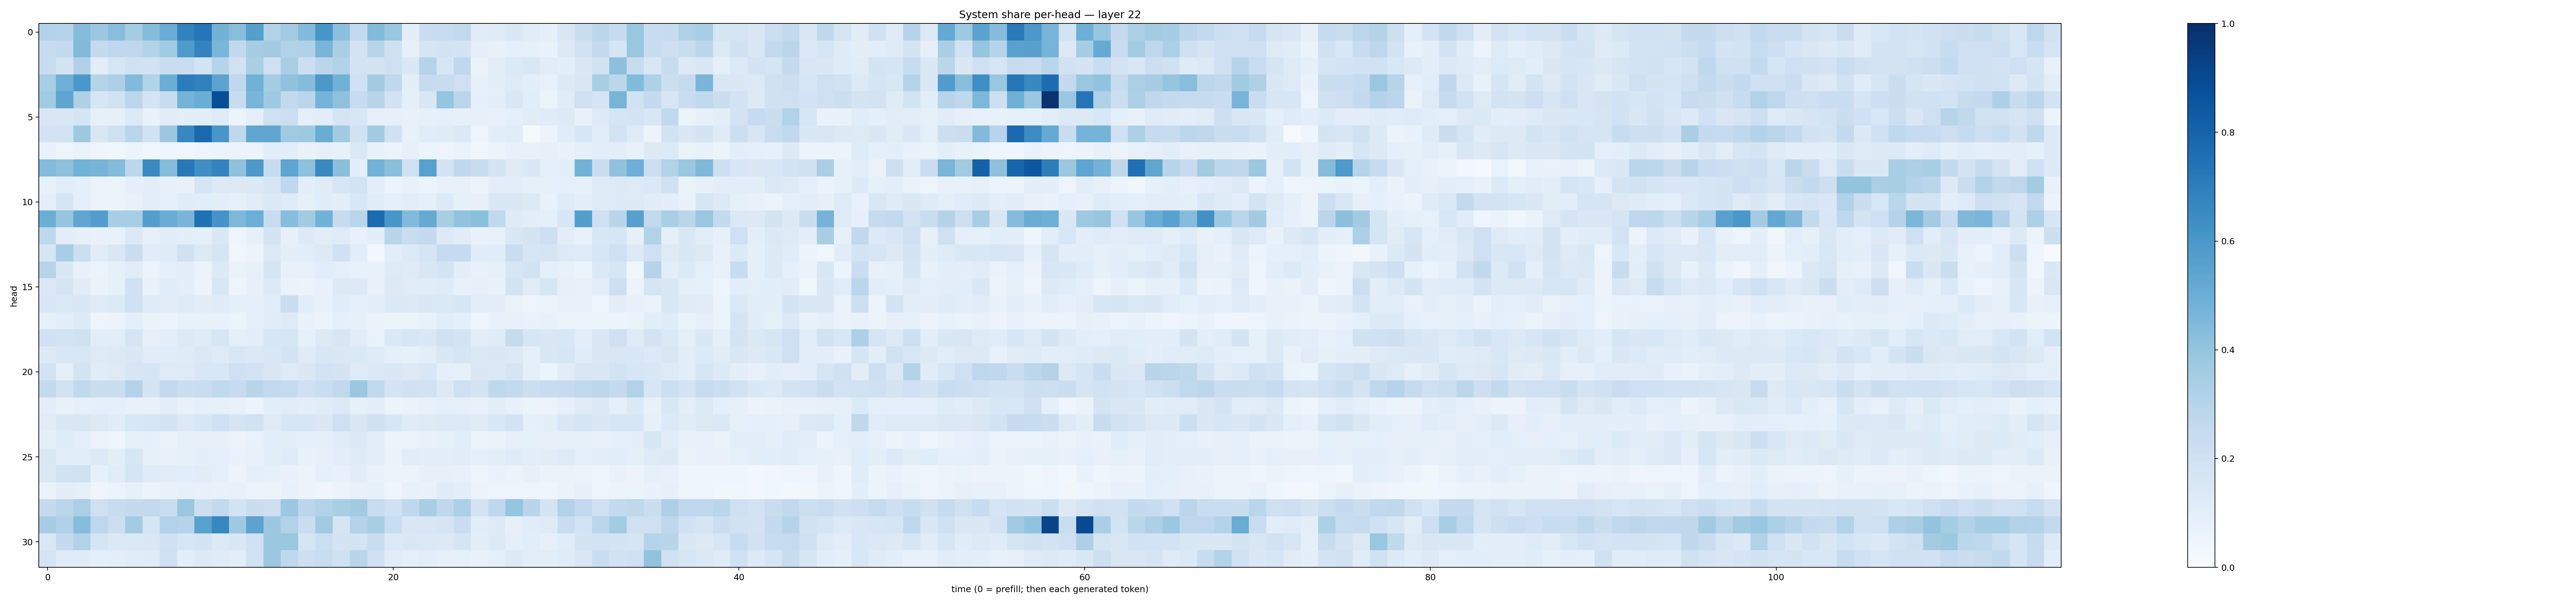

Data behind this chart, as committed beside it:
0.30913463, 0.3003127, 0.43603602, 0.38273996, 0.42668557, 0.35165876, 0.43725652, 0.50635475, 0.68255407, 0.73058563, 0.47695866, 0.4286429, 0.5649451, 0.31561646, 0.35820442, 0.4384901, 0.60223246, 0.42134622, 0.2559316, 0.44117177, 0.38981652, 0.09948285, 0.2304108, 0.23817016
0.2377, 0.2564, 0.4445, 0.2548, 0.2747, 0.2767, 0.3061, 0.366, 0.5852, 0.6777, 0.4621, 0.2649, 0.3485, 0.3603, 0.316, 0.3178, 0.4678, 0.3373, 0.1831, 0.2896, 0.1981, 0.08116, 0.1661, 0.1845
0.2382, 0.1719, 0.3203, 0.1028, 0.164, 0.2, 0.1904, 0.2301, 0.2283, 0.1845, 0.2982, 0.1911, 0.3378, 0.2079, 0.3396, 0.2186, 0.2848, 0.3091, 0.1829, 0.1729, 0.2055, 0.1423, 0.3037, 0.1597
0.3443, 0.4905, 0.5992, 0.3019, 0.3264, 0.4432, 0.3155, 0.5038, 0.706, 0.6843, 0.5466, 0.2682, 0.4835, 0.353, 0.4076, 0.437, 0.5958, 0.4868, 0.2003, 0.363, 0.272, 0.1005, 0.2472, 0.2396
0.3644, 0.5376, 0.3232, 0.1572, 0.1919, 0.2792, 0.1731, 0.2413, 0.4745, 0.5018, 0.8852, 0.2375, 0.4663, 0.3747, 0.2582, 0.284, 0.4756, 0.4138, 0.2419, 0.2921, 0.193, 0.09304, 0.1496, 0.3965
0.1512, 0.1419, 0.169, 0.08537, 0.08536, 0.1353, 0.06914, 0.1098, 0.09769, 0.0983, 0.119, 0.0615, 0.08745, 0.2036, 0.2184, 0.08815, 0.1071, 0.1695, 0.1545, 0.08057, 0.0818, 0.07503, 0.08233, 0.09149
0.1821, 0.1849, 0.3782, 0.152, 0.2096, 0.2874, 0.1937, 0.3819, 0.6662, 0.7783, 0.6047, 0.2733, 0.535, 0.5346, 0.3682, 0.3736, 0.5045, 0.362, 0.1932, 0.3612, 0.2022, 0.07315, 0.1167, 0.1185
0.06841, 0.04929, 0.06604, 0.04597, 0.03534, 0.0519, 0.03608, 0.04584, 0.03357, 0.04889, 0.05091, 0.05692, 0.05603, 0.1043, 0.1037, 0.06704, 0.08091, 0.07381, 0.1398, 0.07091, 0.05693, 0.07919, 0.06243, 0.05021
0.4392, 0.4132, 0.4769, 0.4717, 0.4382, 0.2811, 0.6555, 0.4338, 0.7221, 0.6347, 0.6791, 0.4123, 0.5937, 0.2348, 0.5374, 0.4164, 0.6566, 0.4236, 0.0951, 0.4768, 0.4223, 0.2095, 0.5548, 0.1734
0.07242, 0.1068, 0.08785, 0.05548, 0.05332, 0.09004, 0.09715, 0.08337, 0.07291, 0.1653, 0.1311, 0.1315, 0.14, 0.1583, 0.2667, 0.1016, 0.1199, 0.1577, 0.186, 0.09436, 0.05105, 0.07728, 0.05405, 0.07359
0.08753, 0.17, 0.08824, 0.05293, 0.05137, 0.07227, 0.1028, 0.09204, 0.1169, 0.1069, 0.09841, 0.08409, 0.1151, 0.1388, 0.1175, 0.08346, 0.1142, 0.1011, 0.1552, 0.1139, 0.0867, 0.1044, 0.08775, 0.1328
0.4981, 0.3983, 0.5319, 0.57, 0.3446, 0.3459, 0.5683, 0.5059, 0.4686, 0.7464, 0.6107, 0.454, 0.4999, 0.2396, 0.4305, 0.362, 0.4798, 0.2431, 0.2863, 0.7717, 0.603, 0.4432, 0.518, 0.3399
0.2667, 0.1006, 0.07854, 0.07076, 0.07592, 0.1378, 0.08449, 0.1157, 0.09813, 0.08938, 0.1438, 0.04895, 0.08166, 0.1786, 0.07966, 0.1285, 0.1018, 0.1201, 0.07791, 0.09568, 0.2892, 0.2305, 0.2527, 0.1251
0.1628, 0.3463, 0.2168, 0.1097, 0.1507, 0.2204, 0.1126, 0.1199, 0.199, 0.1314, 0.1702, 0.03879, 0.05726, 0.1272, 0.09462, 0.108, 0.129, 0.1992, 0.1062, 0.02648, 0.1085, 0.1358, 0.1656, 0.2488
0.2955, 0.1443, 0.07294, 0.0519, 0.08493, 0.1101, 0.0594, 0.08846, 0.09865, 0.06083, 0.1294, 0.06602, 0.07942, 0.17, 0.07746, 0.07551, 0.1057, 0.09336, 0.07356, 0.07084, 0.1233, 0.1189, 0.1499, 0.1753
0.1405, 0.1656, 0.1107, 0.06337, 0.08343, 0.2022, 0.06919, 0.1136, 0.09447, 0.05644, 0.1531, 0.04893, 0.08115, 0.1276, 0.06491, 0.05081, 0.07741, 0.1283, 0.1315, 0.07033, 0.1286, 0.1128, 0.1137, 0.1193
0.1554, 0.1389, 0.1436, 0.1245, 0.1365, 0.203, 0.1193, 0.1123, 0.1231, 0.1099, 0.1189, 0.08741, 0.091, 0.1153, 0.2222, 0.1081, 0.07034, 0.1151, 0.09288, 0.09766, 0.1374, 0.1293, 0.1476, 0.1389
0.08579, 0.09448, 0.1252, 0.04793, 0.05598, 0.08785, 0.06314, 0.05825, 0.07776, 0.07054, 0.07698, 0.05115, 0.09003, 0.113, 0.1219, 0.06865, 0.05618, 0.08628, 0.08483, 0.06299, 0.06233, 0.05305, 0.07535, 0.1064
0.2003, 0.1832, 0.1958, 0.1033, 0.1085, 0.1702, 0.07813, 0.09494, 0.125, 0.1195, 0.1637, 0.08879, 0.1008, 0.1611, 0.1622, 0.08467, 0.1301, 0.16, 0.1128, 0.06928, 0.1369, 0.1578, 0.1475, 0.1961
0.1272, 0.1537, 0.1516, 0.1233, 0.1316, 0.147, 0.1125, 0.1135, 0.1202, 0.1381, 0.1175, 0.1546, 0.1405, 0.1556, 0.1834, 0.1177, 0.1558, 0.146, 0.1377, 0.1229, 0.08742, 0.08288, 0.0952, 0.1481
0.187, 0.08908, 0.1757, 0.116, 0.123, 0.1567, 0.1667, 0.1228, 0.1228, 0.1552, 0.1553, 0.207, 0.1828, 0.1512, 0.1215, 0.145, 0.182, 0.1777, 0.1245, 0.1396, 0.1408, 0.1316, 0.1544, 0.09331
0.2512, 0.1914, 0.2642, 0.2199, 0.2226, 0.3075, 0.1756, 0.2588, 0.2227, 0.2321, 0.2629, 0.2476, 0.2911, 0.2609, 0.2423, 0.2091, 0.2307, 0.262, 0.3791, 0.2635, 0.177, 0.1973, 0.1938, 0.1273
0.09481, 0.06686, 0.07862, 0.08788, 0.09105, 0.07351, 0.06807, 0.1024, 0.07611, 0.09259, 0.08144, 0.07432, 0.05338, 0.1067, 0.1108, 0.09652, 0.1131, 0.1256, 0.08397, 0.09833, 0.05324, 0.06279, 0.07256, 0.08704
0.1162, 0.1481, 0.1496, 0.1322, 0.1141, 0.1529, 0.1563, 0.173, 0.1337, 0.1582, 0.2101, 0.1671, 0.19, 0.1249, 0.1613, 0.1573, 0.1426, 0.2087, 0.1487, 0.1986, 0.1614, 0.1207, 0.123, 0.1346
0.09274, 0.1183, 0.09371, 0.05575, 0.04461, 0.08296, 0.08838, 0.0658, 0.08398, 0.08203, 0.07986, 0.05798, 0.06762, 0.1064, 0.09903, 0.09097, 0.0902, 0.1142, 0.1378, 0.1008, 0.05345, 0.05862, 0.07543, 0.08282
0.142, 0.1091, 0.1059, 0.1316, 0.1007, 0.1595, 0.08592, 0.0714, 0.08566, 0.1015, 0.09166, 0.0681, 0.07575, 0.1002, 0.1195, 0.06851, 0.08154, 0.1052, 0.1179, 0.1001, 0.0641, 0.1107, 0.09503, 0.0957
0.1406, 0.1886, 0.1983, 0.08298, 0.1149, 0.1663, 0.1188, 0.1107, 0.1075, 0.1128, 0.08824, 0.05337, 0.0907, 0.08582, 0.07012, 0.05995, 0.08645, 0.0778, 0.113, 0.06844, 0.0596, 0.06173, 0.08199, 0.08059
0.0643, 0.09723, 0.08324, 0.03924, 0.05932, 0.08581, 0.06111, 0.06974, 0.08325, 0.07155, 0.06735, 0.0704, 0.05968, 0.05439, 0.07256, 0.05555, 0.0431, 0.06029, 0.07595, 0.08523, 0.0419, 0.07214, 0.06719, 0.1198
0.2507, 0.2865, 0.3335, 0.2057, 0.2364, 0.2503, 0.2584, 0.2318, 0.3873, 0.2165, 0.2586, 0.1843, 0.2243, 0.2114, 0.3795, 0.2815, 0.3129, 0.3418, 0.3622, 0.2353, 0.2027, 0.2681, 0.3406, 0.267
0.35, 0.3191, 0.4299, 0.2766, 0.2151, 0.3577, 0.1713, 0.3092, 0.2988, 0.5573, 0.6658, 0.3717, 0.5441, 0.3827, 0.3106, 0.2298, 0.3616, 0.1667, 0.3075, 0.3413, 0.2306, 0.152, 0.1551, 0.1676
0.1454, 0.2515, 0.3095, 0.1656, 0.1394, 0.1388, 0.1484, 0.2031, 0.1578, 0.179, 0.1367, 0.1447, 0.1973, 0.3806, 0.3876, 0.1672, 0.2174, 0.1762, 0.1741, 0.2306, 0.1344, 0.1483, 0.1386, 0.1288
0.1787, 0.1173, 0.1204, 0.09216, 0.09762, 0.1138, 0.1197, 0.2093, 0.1006, 0.126, 0.1208, 0.1028, 0.1904, 0.382, 0.2689, 0.2141, 0.2326, 0.196, 0.2895, 0.2001, 0.1104, 0.09035, 0.103, 0.07876
